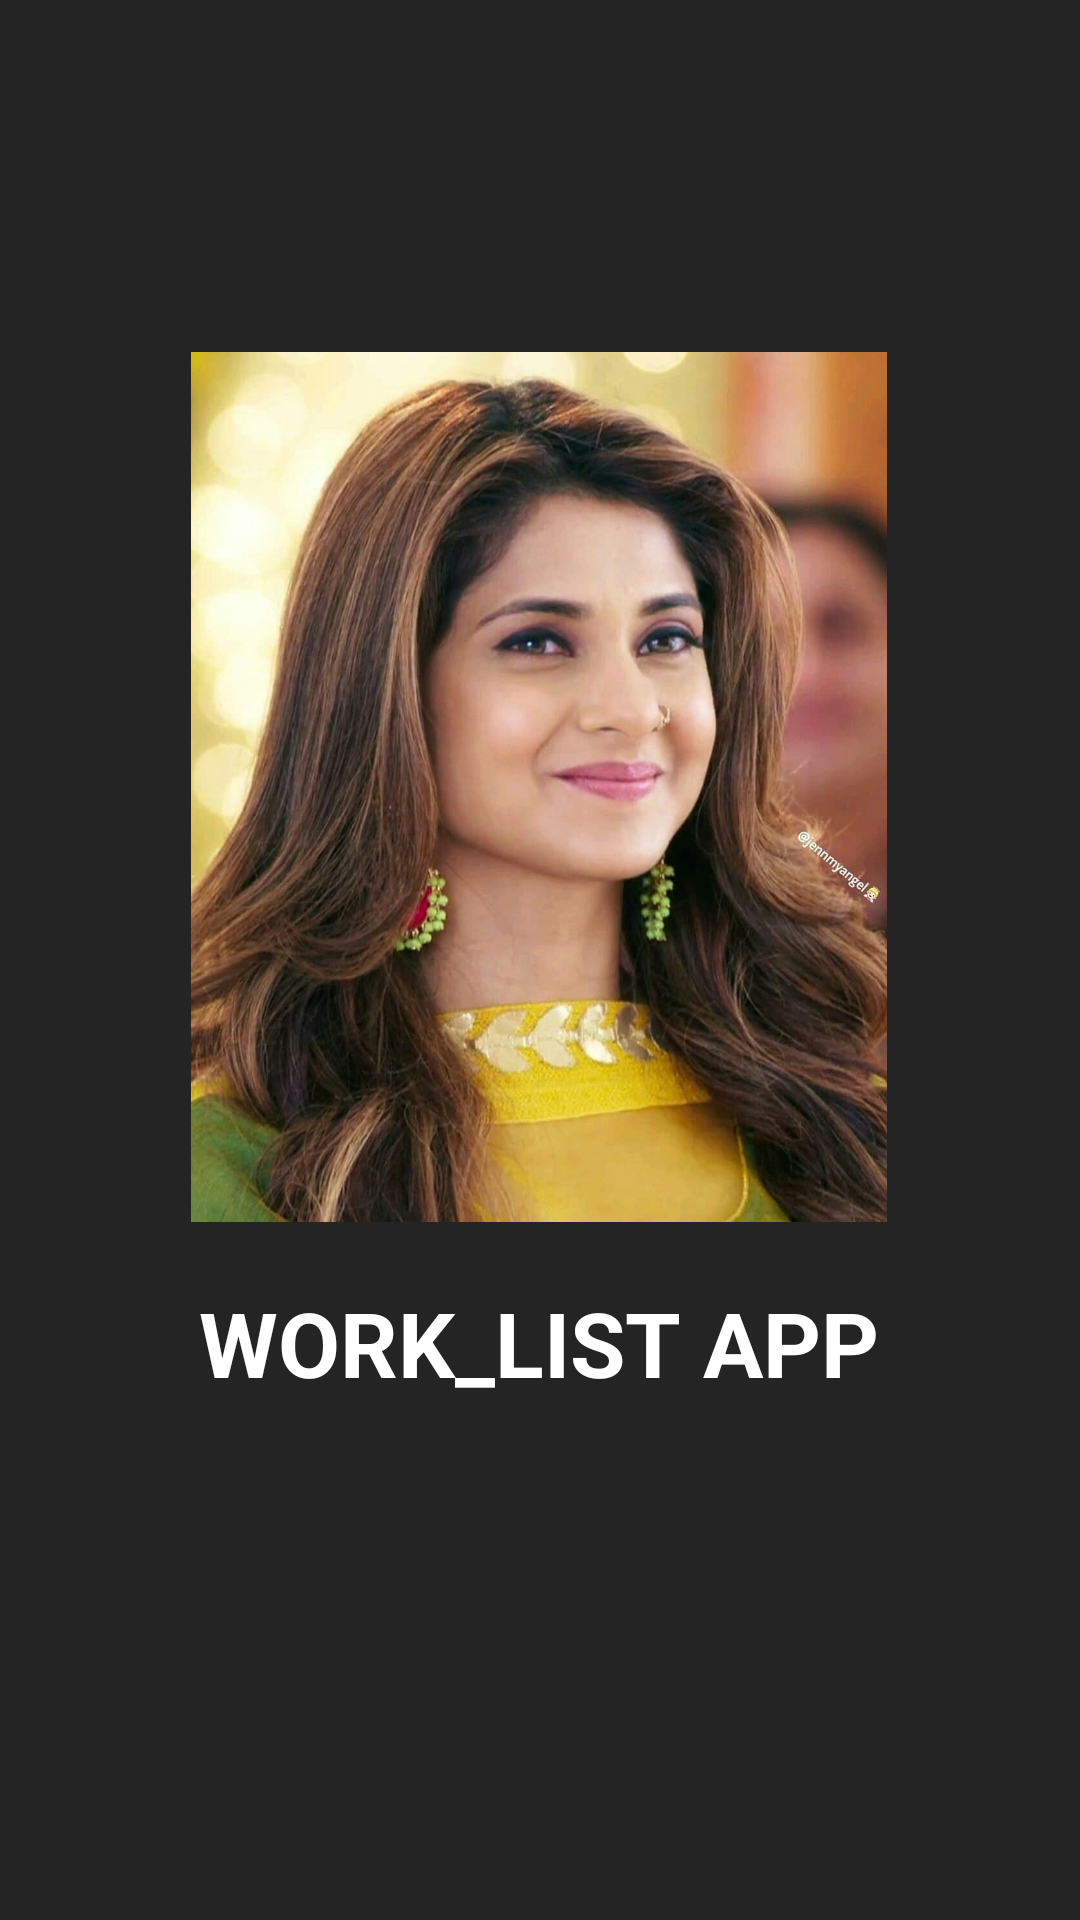

Here is an Android app screen rendered from its layout file. Give the layout XML and the strings, colors and styles it references.
<!-- AndroidManifest.xml: application theme Theme.My_quotes -->
<!-- res/layout/activity_splash_screen.xml -->
<?xml version="1.0" encoding="utf-8"?>
<androidx.constraintlayout.widget.ConstraintLayout xmlns:android="http://schemas.android.com/apk/res/android"
    xmlns:app="http://schemas.android.com/apk/res-auto"
    xmlns:tools="http://schemas.android.com/tools"
    android:layout_width="match_parent"
    android:layout_height="match_parent"
    android:background="@color/black"
    tools:context=".SplashScreen">

    <ImageView
        android:id="@+id/imageView"
        android:layout_width="280dp"
        android:layout_height="290dp"
        android:src="@drawable/jennifer_8"
        app:layout_constraintBottom_toBottomOf="parent"
        app:layout_constraintEnd_toEndOf="parent"
        app:layout_constraintHorizontal_bias="0.496"
        app:layout_constraintStart_toStartOf="parent"
        app:layout_constraintTop_toTopOf="parent"
        app:layout_constraintVertical_bias="0.335" />

    <TextView
        android:id="@+id/textView"
        android:layout_width="wrap_content"
        android:layout_height="wrap_content"
        android:layout_marginTop="20dp"
        android:text="WORK_LIST APP"
        android:textColor="#FFFFFF"
        android:textSize="30sp"
        android:textStyle="bold"
        app:layout_constraintEnd_toEndOf="parent"
        app:layout_constraintHorizontal_bias="0.498"
        app:layout_constraintStart_toStartOf="parent"
        app:layout_constraintTop_toBottomOf="@+id/imageView" />

    <ProgressBar
        android:layout_width="35dp"
        android:layout_height="35dp"
        android:layout_marginTop="40dp"
        app:layout_constraintEnd_toEndOf="parent"
        android:theme="@style/progress_bar"
        app:layout_constraintHorizontal_bias="0.498"
        app:layout_constraintStart_toStartOf="parent"
        app:layout_constraintTop_toBottomOf="@+id/textView" />

</androidx.constraintlayout.widget.ConstraintLayout>
<!-- resources referenced by this layout -->
<resources>
  <color name="black">#242424</color>
  <!-- drawable jennifer_8: jpg bitmap (drawable, 128178 bytes) -->
  <style name="progress_bar">
          <item name="colorSecondary">#FF0B0B</item>
      </style>
  <style name="Theme.My_quotes" parent="Theme.MaterialComponents.DayNight.DarkActionBar">
          
          <item name="colorPrimary">@color/purple_500</item>
          <item name="colorPrimaryVariant">@color/purple_700</item>
          <item name="colorOnPrimary">@color/white</item>
          
          <item name="colorSecondary">@color/teal_200</item>
          <item name="colorSecondaryVariant">@color/teal_700</item>
          <item name="colorOnSecondary">@color/black</item>
          
          <item name="android:statusBarColor" tools:targetApi="l">?attr/colorPrimaryVariant</item>
          
      </style>
  <color name="purple_500">#FF6200EE</color>
  <color name="purple_700">#FF3700B3</color>
  <color name="white">#FFFFFFFF</color>
  <color name="teal_200">#FF03DAC5</color>
  <color name="teal_700">#FF018786</color>
</resources>
